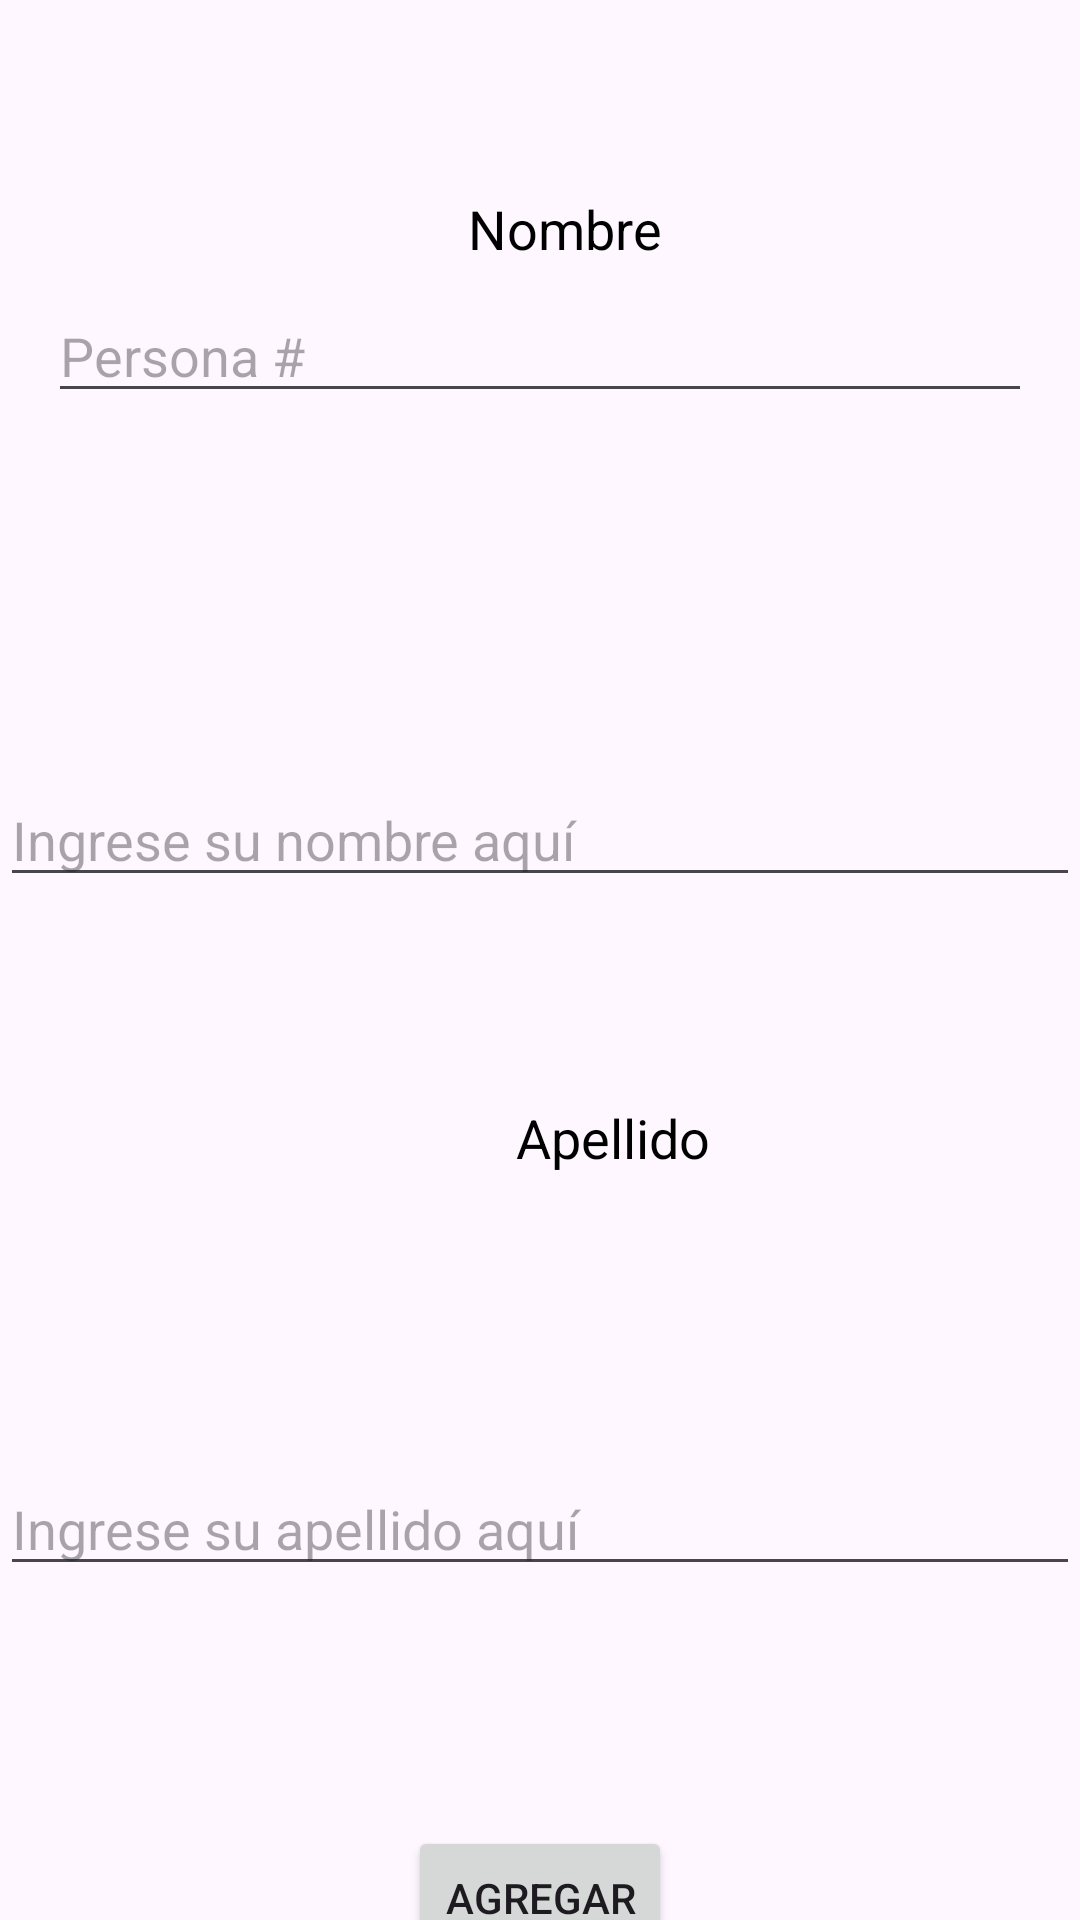

This screen was rendered from an Android layout file. Write that file and the resources it references.
<!-- AndroidManifest.xml: application theme Theme.Listas -->
<!-- res/layout/bsd_new_country.xml -->
<?xml version="1.0" encoding="utf-8"?>
<androidx.constraintlayout.widget.ConstraintLayout
    xmlns:android="http://schemas.android.com/apk/res/android"
    xmlns:tools="http://schemas.android.com/tools"
    android:layout_width="match_parent"
    android:layout_height="match_parent"
    xmlns:app="http://schemas.android.com/apk/res-auto">

    <TextView
        android:id="@+id/textViewNombre"
        android:layout_width="wrap_content"
        android:layout_height="wrap_content"
        android:layout_marginStart="156dp"
        android:layout_marginTop="64dp"
        android:text="Nombre"
        android:textColor="@android:color/black"
        android:textSize="18sp"
        app:layout_constraintStart_toStartOf="parent"
        app:layout_constraintTop_toTopOf="parent" />

    <EditText
        android:id="@+id/bsd_person_id"
        android:layout_width="0dp"
        android:layout_height="wrap_content"
        android:layout_marginHorizontal="16dp"
        android:layout_marginVertical="8dp"
        android:layout_marginTop="32dp"
        android:hint="Persona #"
        app:layout_constraintEnd_toEndOf="parent"
        app:layout_constraintStart_toStartOf="parent"
        app:layout_constraintTop_toBottomOf="@+id/textViewNombre" />

    <EditText
        android:id="@+id/editTextNombre"
        android:layout_width="0dp"
        android:layout_height="wrap_content"
        android:layout_marginTop="120dp"
        android:hint="Ingrese su nombre aquí"
        android:inputType="text"
        app:layout_constraintEnd_toEndOf="parent"
        app:layout_constraintHorizontal_bias="0.0"
        app:layout_constraintStart_toStartOf="parent"
        app:layout_constraintTop_toBottomOf="@+id/bsd_person_id" />

    <TextView
        android:id="@+id/textViewApellido"
        android:layout_width="wrap_content"
        android:layout_height="wrap_content"
        android:layout_marginStart="172dp"
        android:layout_marginTop="68dp"
        android:text="Apellido"
        android:textColor="@android:color/black"
        android:textSize="18sp"
        app:layout_constraintStart_toStartOf="parent"
        app:layout_constraintTop_toBottomOf="@+id/editTextNombre" />

    <EditText
        android:id="@+id/editTextApellido"
        android:layout_width="0dp"
        android:layout_height="wrap_content"
        android:layout_marginTop="96dp"
        android:hint="Ingrese su apellido aquí"
        android:inputType="text"
        app:layout_constraintEnd_toEndOf="parent"
        app:layout_constraintHorizontal_bias="0.0"
        app:layout_constraintStart_toStartOf="parent"
        app:layout_constraintTop_toBottomOf="@+id/textViewApellido" />

    <Button
        android:id="@+id/bsd_submit"
        android:layout_width="wrap_content"
        android:layout_height="wrap_content"
        android:layout_marginTop="80dp"
        android:text="Agregar"
        app:layout_constraintEnd_toEndOf="parent"
        app:layout_constraintStart_toStartOf="parent"
        app:layout_constraintTop_toBottomOf="@+id/editTextApellido" />

</androidx.constraintlayout.widget.ConstraintLayout>
<!-- resources referenced by this layout -->
<resources>
  <style name="Theme.Listas" parent="Base.Theme.Listas" />
  <style name="Base.Theme.Listas" parent="Theme.Material3.DayNight.NoActionBar">
          
           <item name="colorPrimary">@color/skyblue</item>
      </style>
  <color name="skyblue">#00ADD8</color>
</resources>
